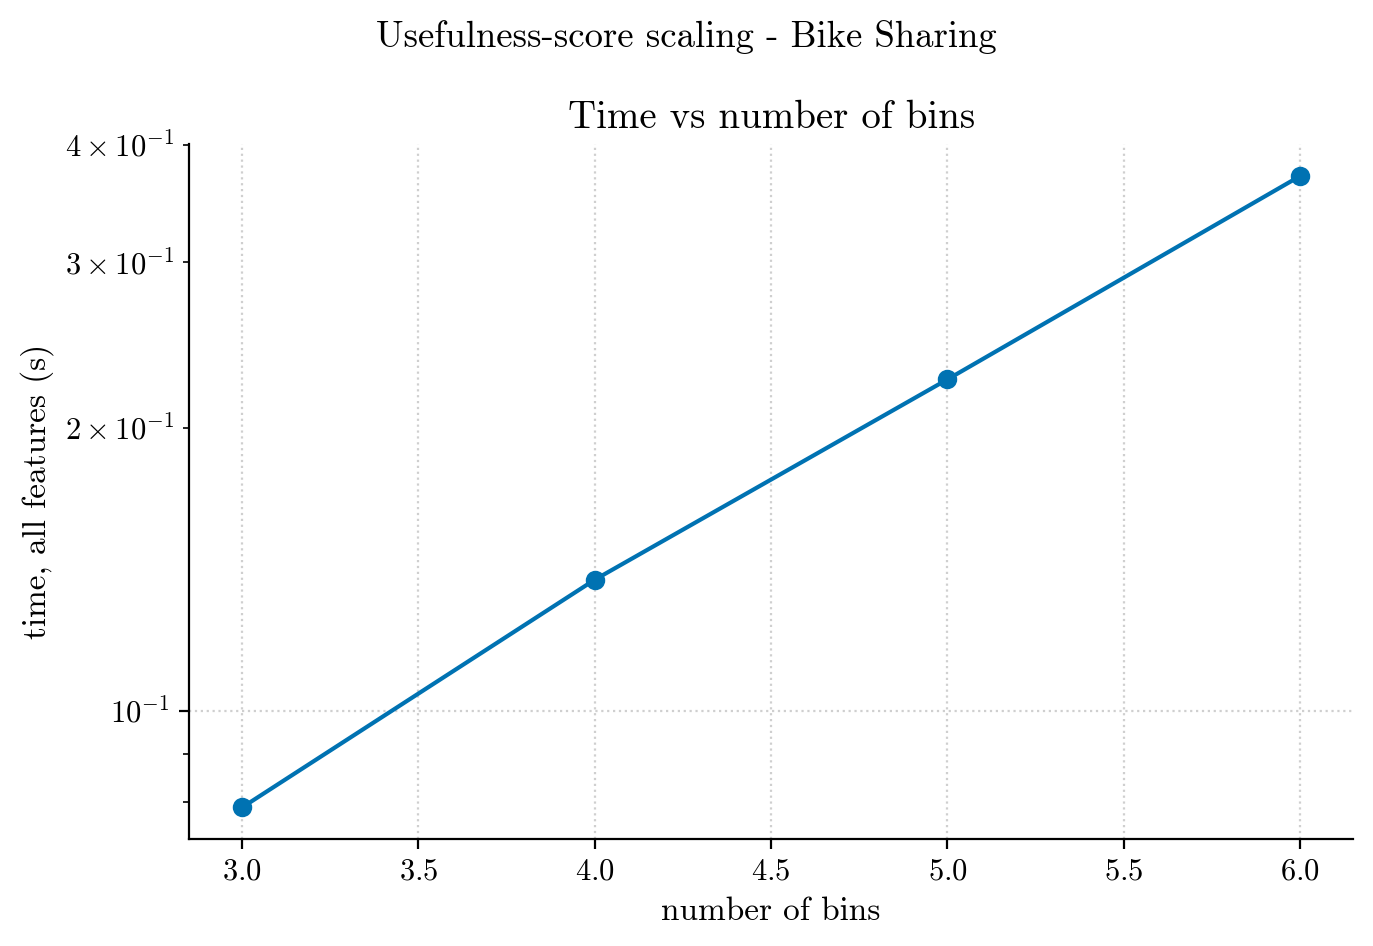

The table this chart was drawn from, first rows:
dataset, bins, strategy, n_features, n_nodes, max_depth, accuracy, entity_space_log10, time_total_s, time_per_feature_s
bike_sharing, 3, uniform, 12, 599, 14, 0.8288, 5.447, 0.07891, 0.006576
bike_sharing, 4, uniform, 12, 799, 16, 0.8337, 6.322, 0.1378, 0.01148
bike_sharing, 5, uniform, 12, 999, 21, 0.8308, 7, 0.2251, 0.01876
bike_sharing, 6, uniform, 12, 1199, 21, 0.8432, 7.554, 0.3703, 0.03086
